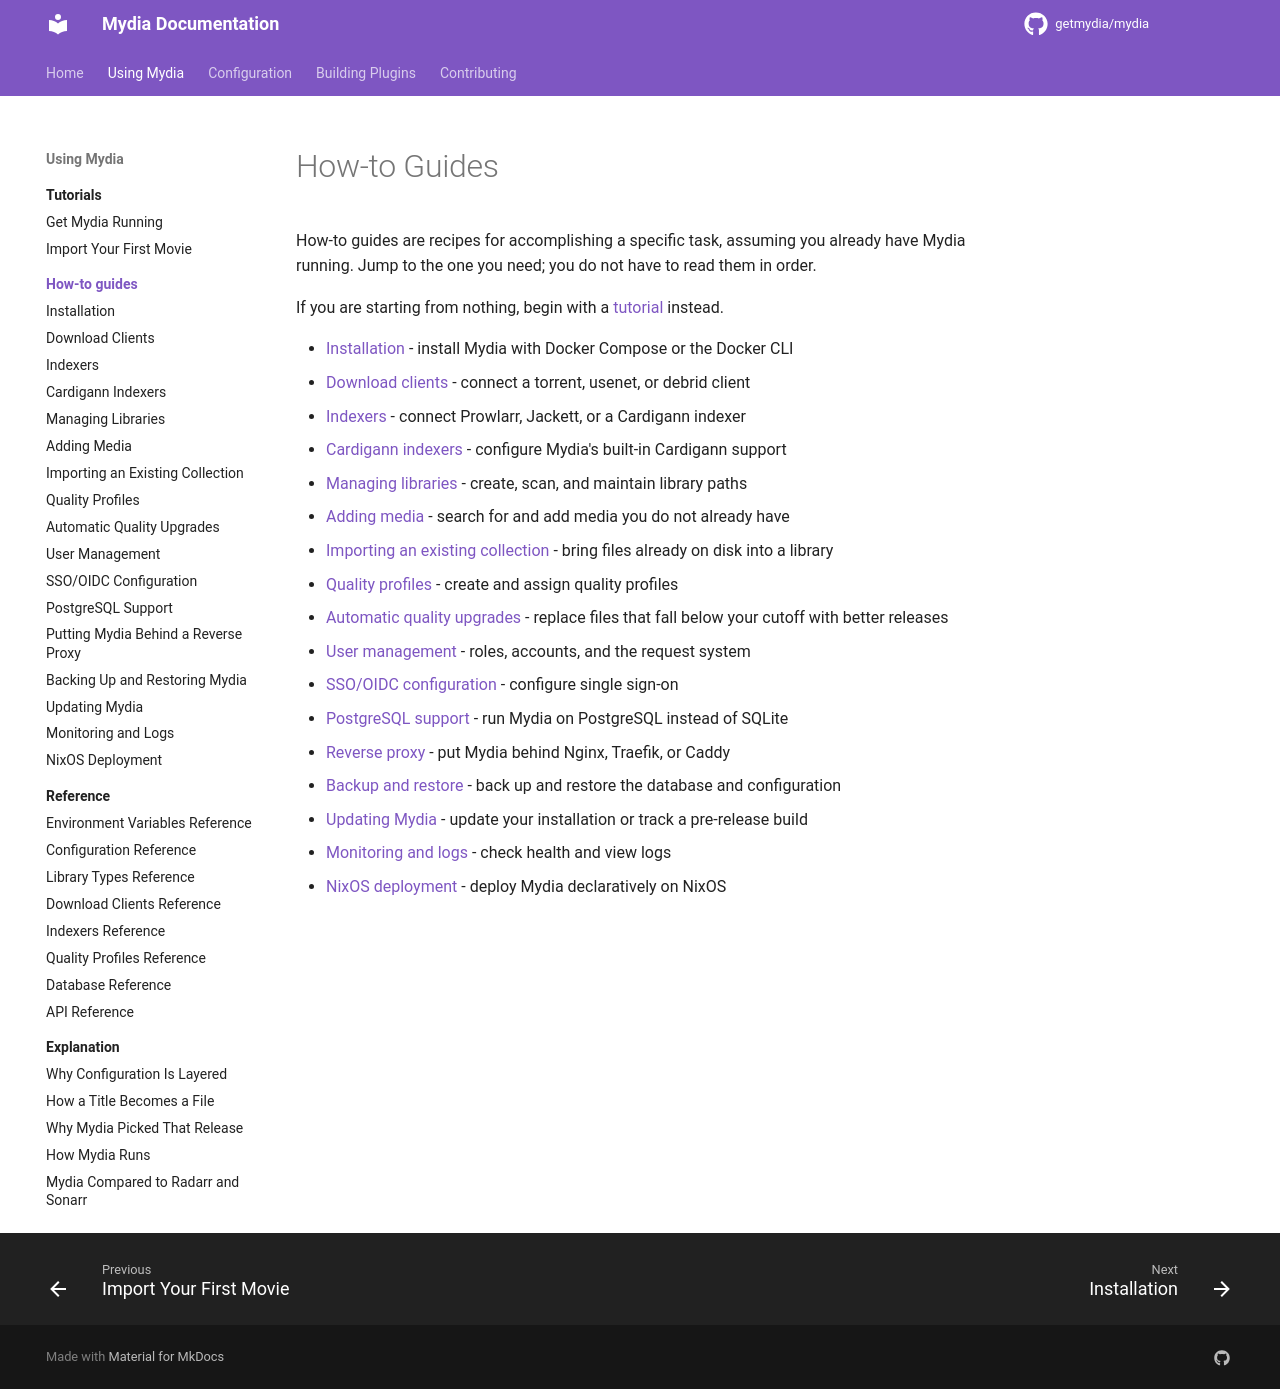

repository: kawaii-not-kawaii/mydia · page: dev/using/how-to/index.html · generator: mkdocs

# How-to Guides

How-to guides are recipes for accomplishing a specific task, assuming you
already have Mydia running. Jump to the one you need; you do not have to read
them in order.

If you are starting from nothing, begin with a
[tutorial](../tutorials/index.md) instead.

- [Installation](install-docker-compose.md) - install Mydia with Docker Compose or the Docker CLI
- [Download clients](connect-download-client.md) - connect a torrent, usenet, or debrid client
- [Indexers](connect-indexer.md) - connect Prowlarr, Jackett, or a Cardigann indexer
- [Cardigann indexers](cardigann-indexers.md) - configure Mydia's built-in Cardigann support
- [Managing libraries](manage-libraries.md) - create, scan, and maintain library paths
- [Adding media](add-media.md) - search for and add media you do not already have
- [Importing an existing collection](import-existing-collection.md) - bring files already on disk into a library
- [Quality profiles](quality-profiles.md) - create and assign quality profiles
- [Automatic quality upgrades](automatic-quality-upgrades.md) - replace files that fall below your cutoff with better releases
- [User management](manage-users.md) - roles, accounts, and the request system
- [SSO/OIDC configuration](sso-oidc.md) - configure single sign-on
- [PostgreSQL support](postgresql.md) - run Mydia on PostgreSQL instead of SQLite
- [Reverse proxy](reverse-proxy.md) - put Mydia behind Nginx, Traefik, or Caddy
- [Backup and restore](backup-restore.md) - back up and restore the database and configuration
- [Updating Mydia](update-mydia.md) - update your installation or track a pre-release build
- [Monitoring and logs](monitor-and-logs.md) - check health and view logs
- [NixOS deployment](nixos.md) - deploy Mydia declaratively on NixOS
